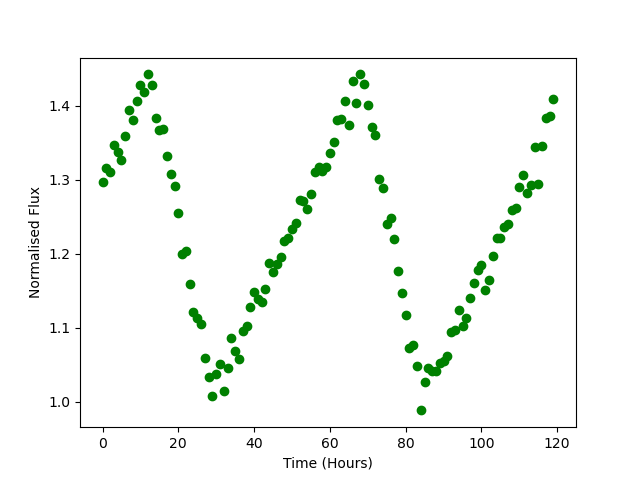

The table this chart was drawn from, first rows:
Time, Flux
0.0, 1.296
1.0, 1.315
2.0, 1.31
3.0, 1.346
4.0, 1.338
5.0, 1.326
6.0, 1.358
7.0, 1.394
8.0, 1.381
9.0, 1.405
10.0, 1.428
11.0, 1.418
12.0, 1.442
13.0, 1.428
14.0, 1.383
15.0, 1.367
16.0, 1.368
17.0, 1.332
18.0, 1.308
19.0, 1.291
20.0, 1.254
21.0, 1.2
22.0, 1.204
23.0, 1.159
24.0, 1.122
25.0, 1.113
26.0, 1.105
27.0, 1.059
28.0, 1.033
29.0, 1.008
30.0, 1.037
31.0, 1.051
32.0, 1.014
33.0, 1.046
34.0, 1.086
35.0, 1.068
36.0, 1.058
37.0, 1.096
38.0, 1.103
39.0, 1.128
40.0, 1.149
41.0, 1.138
42.0, 1.135
43.0, 1.153
44.0, 1.188
45.0, 1.176
46.0, 1.186
47.0, 1.195
48.0, 1.217
49.0, 1.221
50.0, 1.233
51.0, 1.242
52.0, 1.273
53.0, 1.271
54.0, 1.26
55.0, 1.28
56.0, 1.311
57.0, 1.317
58.0, 1.311
59.0, 1.316
... 60 more rows
